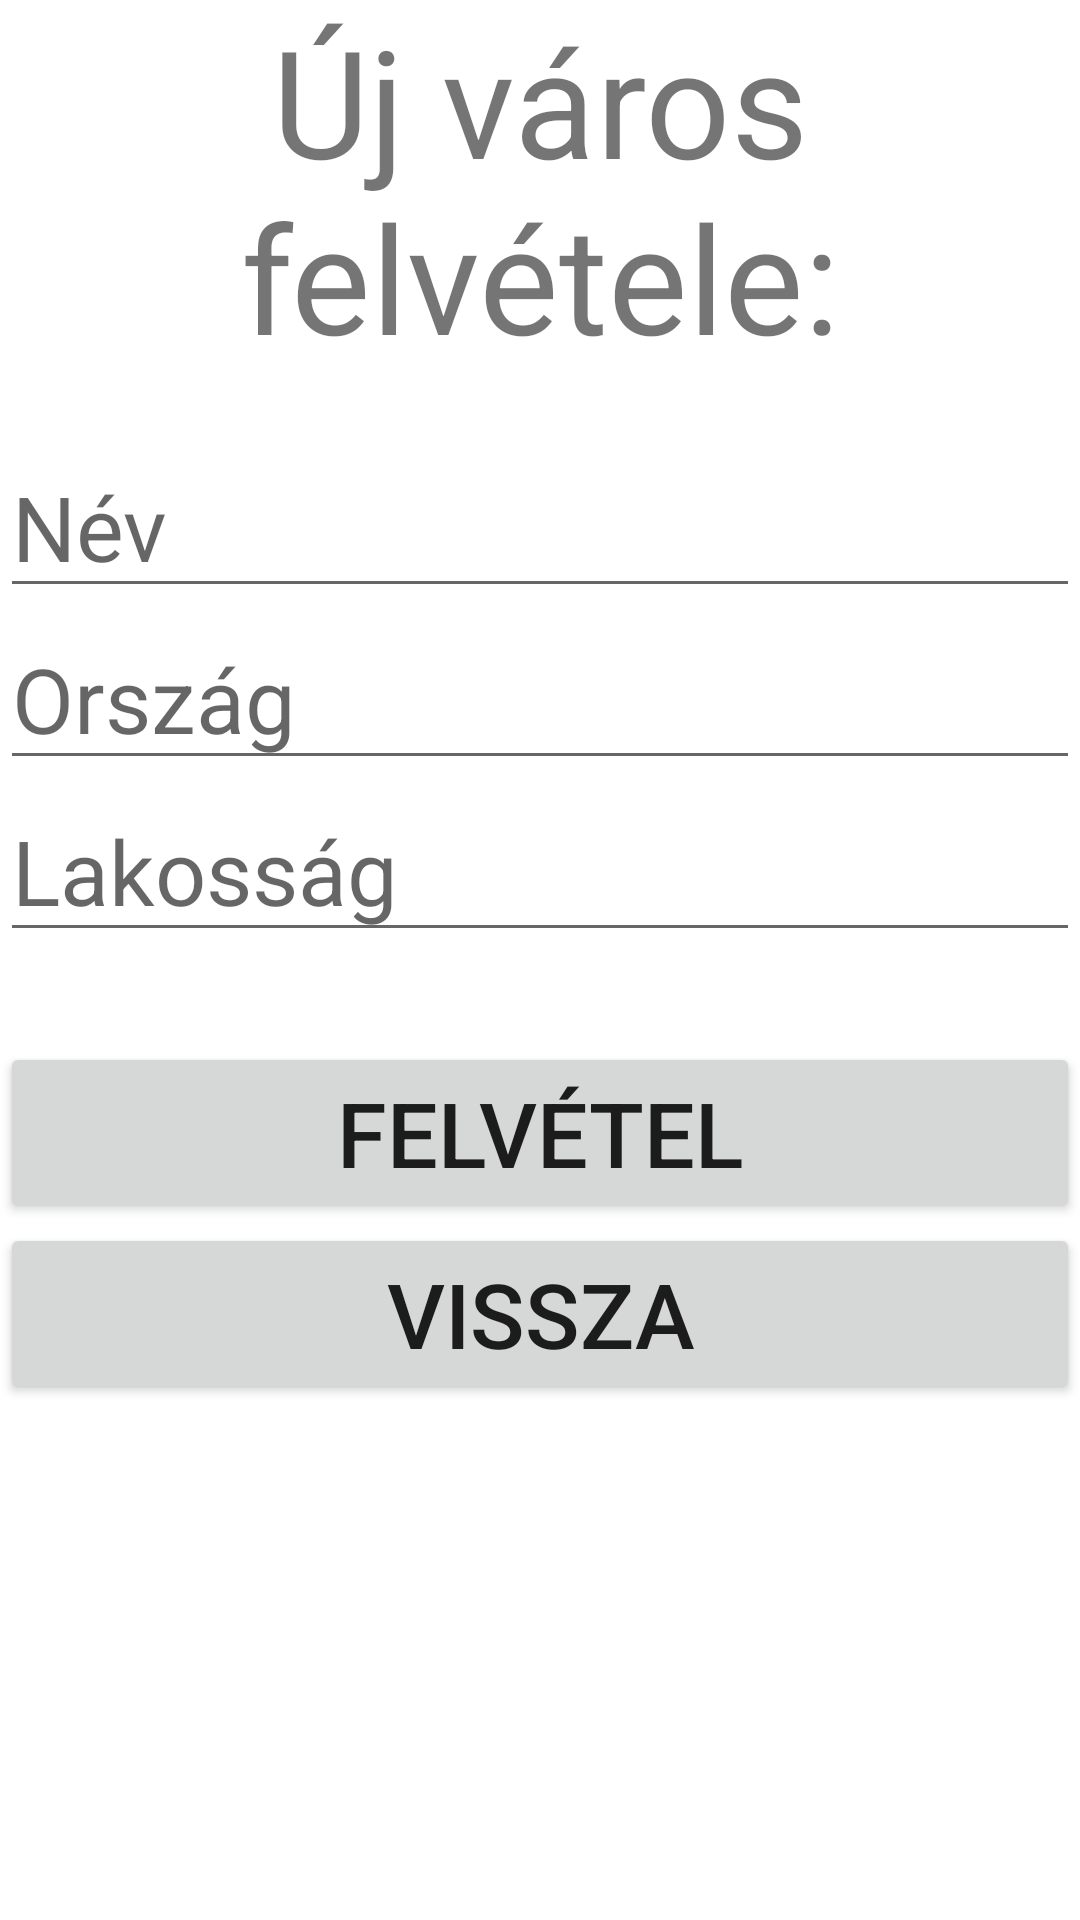

The Android layout XML behind this screen, and the referenced resources:
<!-- AndroidManifest.xml: application theme Theme.Varos -->
<!-- res/layout/activity_insert.xml -->
<?xml version="1.0" encoding="utf-8"?>
<LinearLayout xmlns:android="http://schemas.android.com/apk/res/android"
    xmlns:app="http://schemas.android.com/apk/res-auto"
    xmlns:tools="http://schemas.android.com/tools"
    android:layout_width="match_parent"
    android:layout_height="match_parent"
    tools:context=".InsertActivity"
    android:orientation="vertical">

    <TextView
        android:layout_width="match_parent"
        android:layout_height="wrap_content"
        android:text="Új város felvétele:"
        android:textSize="50sp"
        android:textAlignment="center"
        android:layout_marginBottom="20sp"/>

    <LinearLayout
        android:layout_width="match_parent"
        android:layout_height="wrap_content"
        android:orientation="vertical">

        <EditText
            android:layout_width="match_parent"
            android:layout_height="wrap_content"
            android:textSize="30sp"
            android:id="@+id/varosSzoveg"
            android:hint="Név"
            android:importantForAutofill="no" />

        <EditText
            android:layout_width="match_parent"
            android:layout_height="wrap_content"
            android:textSize="30sp"
            android:id="@+id/orszagSzoveg"
            android:hint="Ország"
            android:importantForAutofill="no" />

        <EditText
            android:layout_width="match_parent"
            android:layout_height="wrap_content"
            android:textSize="30sp"
            android:id="@+id/lakossagSzoveg"
            android:hint="Lakosság"
            android:inputType="number"/>
    </LinearLayout>

    <LinearLayout
        android:layout_width="match_parent"
        android:layout_height="wrap_content"
        android:orientation="vertical">

        <Button
            android:layout_marginTop="30sp"
            android:layout_width="match_parent"
            android:layout_height="wrap_content"
            android:text="Felvétel"
            android:textSize="30sp"
            android:id="@+id/addCityButton"/>

        <Button
            android:layout_width="match_parent"
            android:layout_height="wrap_content"
            android:text="Vissza"
            android:id="@+id/visszaButton"
            android:textSize="30sp"/>

    </LinearLayout>

</LinearLayout>
<!-- resources referenced by this layout -->
<resources>
  <style name="Theme.Varos" parent="Theme.MaterialComponents.DayNight.DarkActionBar">
          
          <item name="colorPrimary">@color/purple_500</item>
          <item name="colorPrimaryVariant">@color/purple_700</item>
          <item name="colorOnPrimary">@color/white</item>
          
          <item name="colorSecondary">@color/teal_200</item>
          <item name="colorSecondaryVariant">@color/teal_700</item>
          <item name="colorOnSecondary">@color/black</item>
          
          <item name="android:statusBarColor" tools:targetApi="l">?attr/colorPrimaryVariant</item>
          
      </style>
  <!-- not gathered from this repository: default colours our renderer supplied (Android Studio template values) -->
  <color name="purple_500">#FF6200EE</color>
  <color name="purple_700">#FF3700B3</color>
  <color name="teal_200">#FF03DAC5</color>
  <color name="teal_700">#FF018786</color>
  <color name="black">#FF000000</color>
  <color name="white">#FFFFFFFF</color>
</resources>
